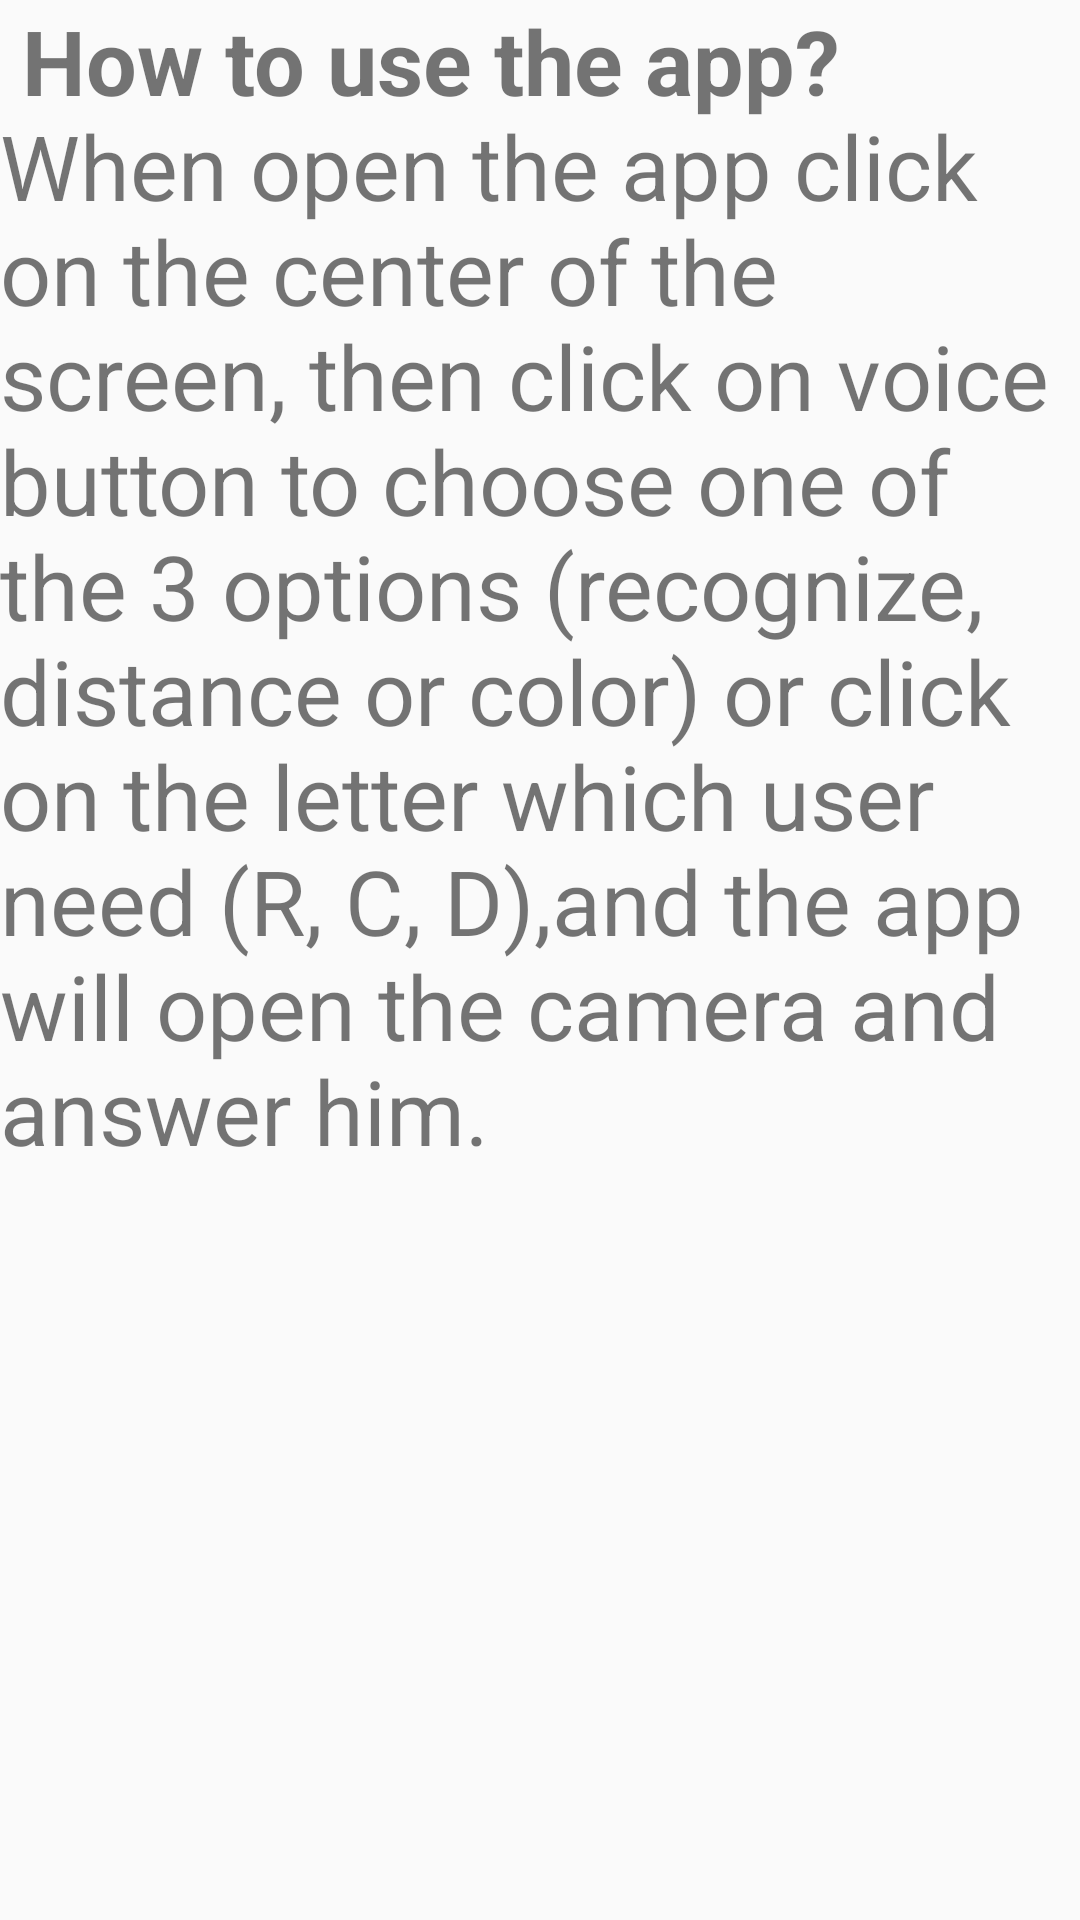

This screen was rendered from an Android layout file. Write that file and the resources it references.
<!-- AndroidManifest.xml: application theme AppTheme -->
<!-- res/layout/activity_info.xml -->
<?xml version="1.0" encoding="utf-8"?>

<ScrollView
    xmlns:android="http://schemas.android.com/apk/res/android"
    android:layout_height="match_parent"
    android:layout_width="match_parent">

    <android.support.constraint.ConstraintLayout
        xmlns:android="http://schemas.android.com/apk/res/android"
        android:layout_width="match_parent"
        android:layout_height="wrap_content"
        >

        <TextView
            android:layout_width="wrap_content"
            android:layout_height="wrap_content"
            android:text="@string/Info"
            android:textSize="30sp"
            />

    </android.support.constraint.ConstraintLayout>
</ScrollView>
<!-- resources referenced by this layout -->
<resources>
  <string name="Info">
          <b> How to use the app?</b>
          When open the app click on the center of the screen, then click on voice button to choose
          one of the 3 options (recognize, distance or color) or click on the letter which user need
          (R, C, D),and the app will open the camera and answer him.
  
      </string>
  <style name="AppTheme" parent="Theme.AppCompat.Light.NoActionBar">
          
          <item name="colorPrimary">@color/colorPrimary</item>
          <item name="colorPrimaryDark">@color/colorPrimaryDark</item>
          <item name="colorAccent">@color/colorAccent</item>
      </style>
  <!-- not gathered from this repository: default colours our renderer supplied (Android Studio template values) -->
  <color name="colorPrimary">#FF6200EE</color>
  <color name="colorPrimaryDark">#FF3700B3</color>
  <color name="colorAccent">#FF03DAC5</color>
</resources>
